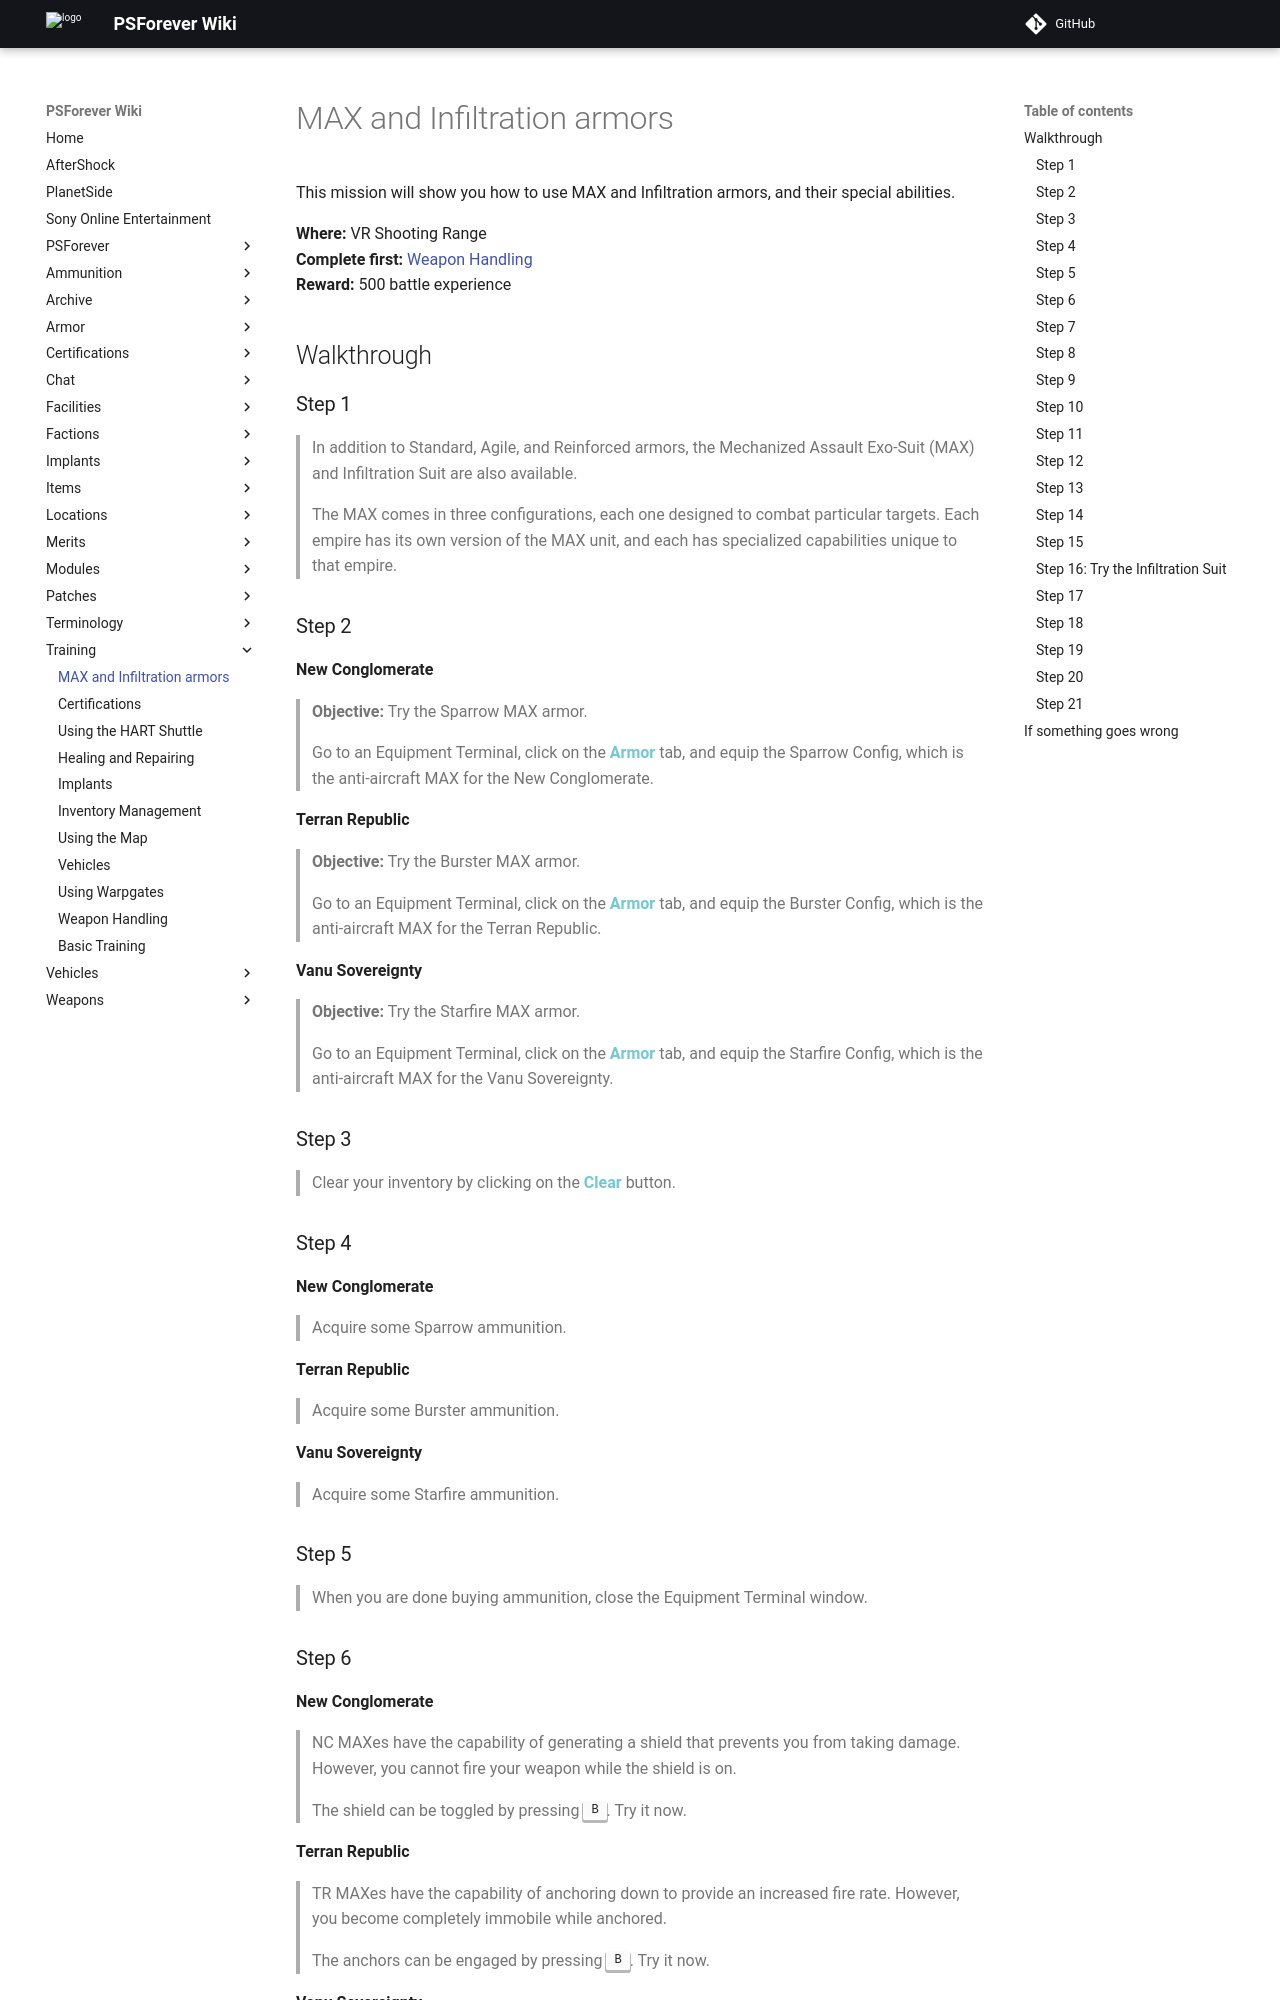

repository: psforever/wiki · page: training/training_armors/index.html · generator: mkdocs

# MAX and Infiltration armors

This mission will show you how to use MAX and Infiltration armors, and their special abilities.

**Where:** VR Shooting Range  
**Complete first:** [Weapon Handling](training_weapons01.md)  
**Reward:** 500 battle experience

## Walkthrough

### Step 1

> In addition to Standard, Agile, and Reinforced armors, the Mechanized Assault Exo-Suit (MAX) and Infiltration Suit are also available.
>
> The MAX comes in three configurations, each one designed to combat particular targets. Each empire has its own version of the MAX unit, and each has specialized capabilities unique to that empire.

### Step 2

**New Conglomerate**

> **Objective:** Try the Sparrow MAX armor.

> Go to an Equipment Terminal, click on the <span style="color:#72C9D1">**Armor**</span> tab, and equip the Sparrow Config, which is the anti-aircraft MAX for the New Conglomerate.

**Terran Republic**

> **Objective:** Try the Burster MAX armor.

> Go to an Equipment Terminal, click on the <span style="color:#72C9D1">**Armor**</span> tab, and equip the Burster Config, which is the anti-aircraft MAX for the Terran Republic.

**Vanu Sovereignty**

> **Objective:** Try the Starfire MAX armor.

> Go to an Equipment Terminal, click on the <span style="color:#72C9D1">**Armor**</span> tab, and equip the Starfire Config, which is the anti-aircraft MAX for the Vanu Sovereignty.

### Step 3

> Clear your inventory by clicking on the <span style="color:#72C9D1">**Clear**</span> button.

### Step 4

**New Conglomerate**

> Acquire some Sparrow ammunition.

**Terran Republic**

> Acquire some Burster ammunition.

**Vanu Sovereignty**

> Acquire some Starfire ammunition.

### Step 5

> When you are done buying ammunition, close the Equipment Terminal window.
